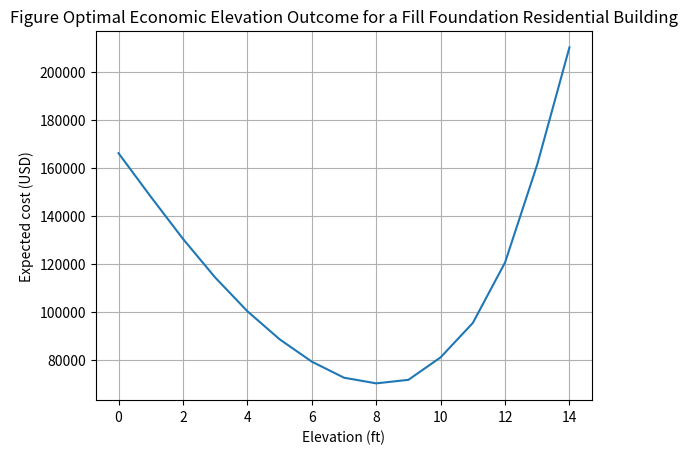

The matplotlib source for this figure:
#!/usr/bin/env python3
# -*- coding: utf-8 -*-
"""
Created on Thu Feb 14 15:02:12 2019

@author: mxz414
"""
import matplotlib
import matplotlib.pyplot as plt
import numpy as np

x=[166189.45,148075.11,130490.59,114371.88,100317.22,88618.23,79289.44,72589.63,70231.72,71704.68,81081.23,95424.77,120611.83,161500.25,210331.54]

fig, ax = plt.subplots()
ax.plot(x)

ax.set(xlabel='Elevation (ft)', ylabel='Expected cost (USD)',
       title='Figure Optimal Economic Elevation Outcome for a Fill Foundation Residential Building')
ax.grid()
